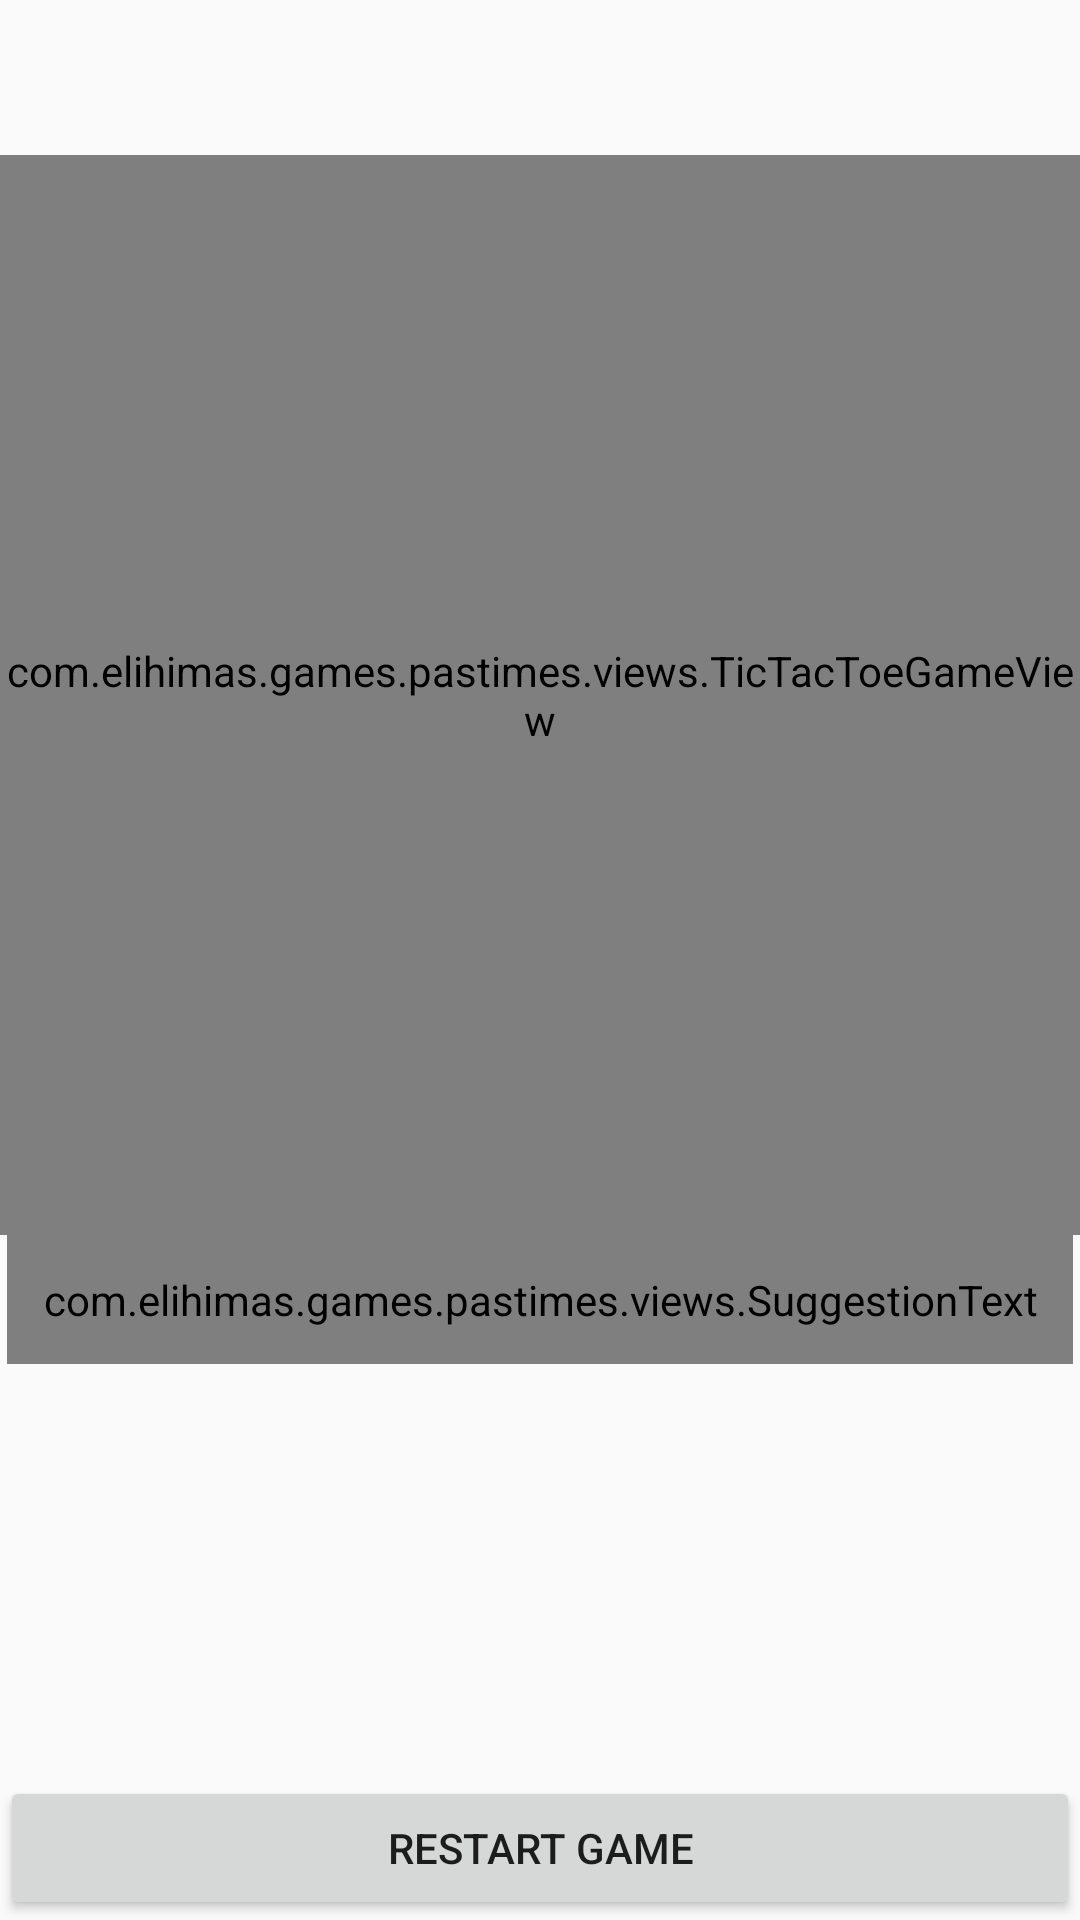

Android layout source for this screen:
<!-- AndroidManifest.xml: application theme AppTheme -->
<!-- res/layout/tic_tac_toe_game.xml -->
<?xml version="1.0" encoding="utf-8"?>
<androidx.constraintlayout.widget.ConstraintLayout xmlns:android="http://schemas.android.com/apk/res/android"
        xmlns:app="http://schemas.android.com/apk/res-auto"
        xmlns:tools="http://schemas.android.com/tools"
        android:layout_width="match_parent"
        android:layout_height="match_parent"
        android:animateLayoutChanges="true"
        tools:context=".activities.TicTacToeActivity"
        tools:showIn="@layout/activity_tic_tac_toe">

    <TextView
            android:id="@+id/tvScoreX"
            style="@style/ScoreText"
            android:alpha="0"
            app:layout_constraintLeft_toLeftOf="parent"
            app:layout_constraintTop_toTopOf="parent"
            tools:text="X: 10" />

    <TextView
            android:id="@+id/tvScoreO"
            style="@style/ScoreText"
            android:alpha="0"
            app:layout_constraintRight_toRightOf="parent"
            app:layout_constraintTop_toTopOf="parent"
            tools:text="O: 5" />

    <TextView
            android:id="@+id/tvInstructions"
            style="@style/InstructionsText"
            app:layout_constraintLeft_toRightOf="@id/tvScoreX"
            app:layout_constraintRight_toLeftOf="@id/tvScoreO"
            app:layout_constraintTop_toTopOf="parent"
            tools:text="@string/instruction_game_start" />

    <com.example.games.pastimes.views.TicTacToeGameView
            android:id="@+id/gameView"
            android:layout_width="0dp"
            android:layout_height="0dp"
            android:layout_margin="@dimen/game_view_margin"
            app:layout_constraintDimensionRatio="1:1"
            app:layout_constraintLeft_toLeftOf="parent"
            app:layout_constraintRight_toRightOf="parent"
            app:layout_constraintTop_toBottomOf="@id/tvInstructions" />

    <com.example.games.pastimes.views.SuggestionText
            android:id="@+id/tvSuggestion"
            style="@style/SuggestionText"
            app:layout_constraintLeft_toLeftOf="parent"
            app:layout_constraintRight_toRightOf="parent"
            app:layout_constraintTop_toBottomOf="@id/gameView"
            tools:text="@string/suggestion_missed_victory" />

    <Button
            android:id="@+id/btReset"
            android:layout_width="match_parent"
            android:layout_height="wrap_content"
            android:text="@string/restart_game"
            app:layout_constraintBottom_toBottomOf="parent"
            app:layout_constraintLeft_toLeftOf="parent"
            app:layout_constraintRight_toRightOf="parent" />
</androidx.constraintlayout.widget.ConstraintLayout>
<!-- res/layout/activity_tic_tac_toe.xml (included above) -->
<?xml version="1.0" encoding="utf-8"?>
<androidx.constraintlayout.widget.ConstraintLayout
        xmlns:android="http://schemas.android.com/apk/res/android"
        xmlns:tools="http://schemas.android.com/tools"
        xmlns:app="http://schemas.android.com/apk/res-auto"
        android:layout_width="match_parent" android:layout_height="match_parent"
        tools:context=".activities.TicTacToeActivity">

    <TextView
            android:id="@+id/tvResults"
            android:layout_width="wrap_content"
            android:layout_height="wrap_content"
            app:layout_constraintLeft_toLeftOf="parent"
            app:layout_constraintRight_toRightOf="parent"
            app:layout_constraintTop_toTopOf="parent"/>

    <com.example.games.pastimes.views.TicTacToeGameView
            android:id="@+id/gameView"
            android:layout_width="0dp"
            android:layout_height="0dp"
            app:layout_constraintDimensionRatio="1:1"
            app:layout_constraintLeft_toLeftOf="parent"
            app:layout_constraintRight_toRightOf="parent"
            app:layout_constraintTop_toBottomOf="@id/tvResults"/>

    <Button
            android:id="@+id/btReset"
            android:text="@string/restart_game"
            android:layout_width="match_parent"
            android:layout_height="wrap_content"
            app:layout_constraintLeft_toLeftOf="parent"
            app:layout_constraintRight_toRightOf="parent"
            app:layout_constraintBottom_toBottomOf="parent"/>
</androidx.constraintlayout.widget.ConstraintLayout>
<!-- resources referenced by this layout -->
<resources>
  <string name="instruction_game_start">Touch to start</string>
  <string name="restart_game">restart game</string>
  <string name="suggestion_missed_victory">you missed a winner move</string>
  <style name="InstructionsText" parent="TextAppearance.AppCompat">
          <item name="android:textSize">16sp</item>
          <item name="android:layout_width">wrap_content</item>
          <item name="android:layout_height">wrap_content</item>
          <item name="android:padding">15dp</item>
      </style>
  <style name="ScoreText" parent="TextAppearance.AppCompat">
          <item name="android:textSize">22sp</item>
          <item name="android:layout_width">wrap_content</item>
          <item name="android:layout_height">wrap_content</item>
          <item name="android:padding">6dp</item>
      </style>
  <style name="SuggestionText" parent="TextAppearance.AppCompat">
          <item name="android:textSize">12sp</item>
          <item name="android:layout_width">wrap_content</item>
          <item name="android:layout_height">wrap_content</item>
          <item name="android:padding">12dp</item>
      </style>
  <style name="AppTheme" parent="Theme.AppCompat.Light.DarkActionBar">
          <item name="colorPrimary">@color/colorPrimary</item>
          <item name="colorPrimaryDark">@color/colorPrimaryDark</item>
          <item name="colorAccent">@color/colorAccent</item>
      </style>
  <color name="colorPrimary">#008577</color>
  <color name="colorPrimaryDark">#00574B</color>
  <color name="colorAccent">#D81B60</color>
</resources>
